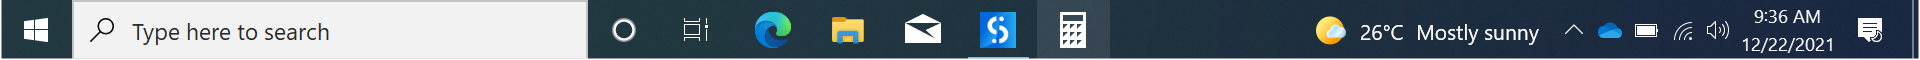
Workflow: Calculator task

Step 1: Use Application: explorer.exe on the element (explorer.exe)

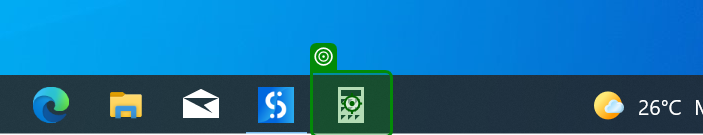
Step 2: click on 'Calculator' in window 'Running applications' (explorer.exe)

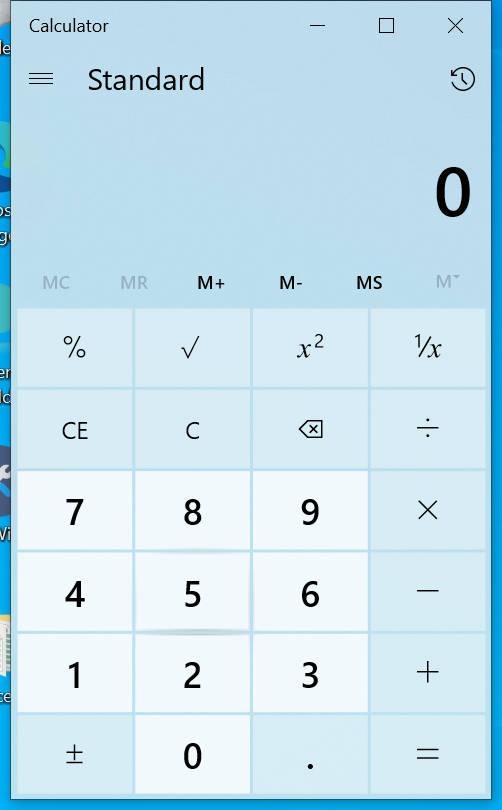
Step 3: Use Application: Calculator in window 'Calculator' (applicationframehost.exe)

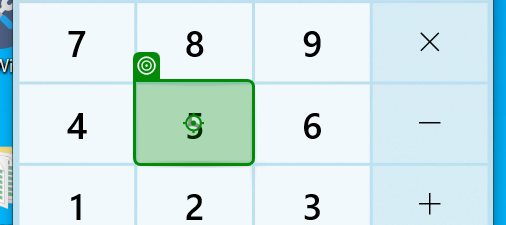
Step 4: click on the button 'Five' in window 'Calculator' (applicationframehost.exe)

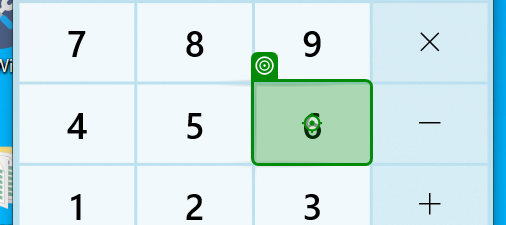
Step 5: click on the button 'Six' in window 'Calculator' (applicationframehost.exe)

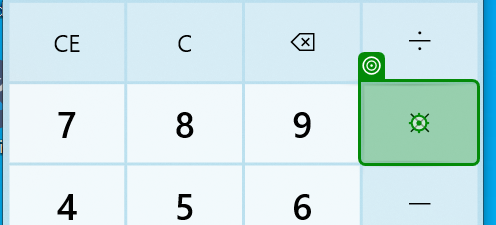
Step 6: click on the button 'Multiply by' in window 'Calculator' (applicationframehost.exe)

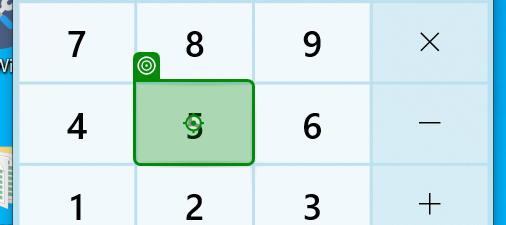
Step 7: click on the button 'Five' in window 'Calculator' (applicationframehost.exe)

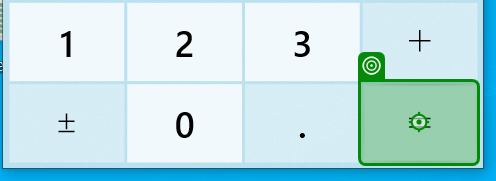
Step 8: click on the button 'Equals' in window 'Calculator' (applicationframehost.exe)

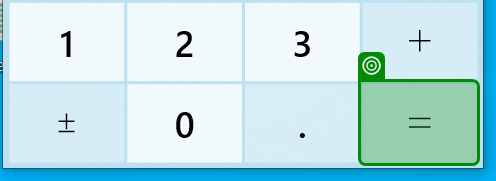
Step 9: get-text from the button 'Equals' in window 'Calculator' (applicationframehost.exe)
